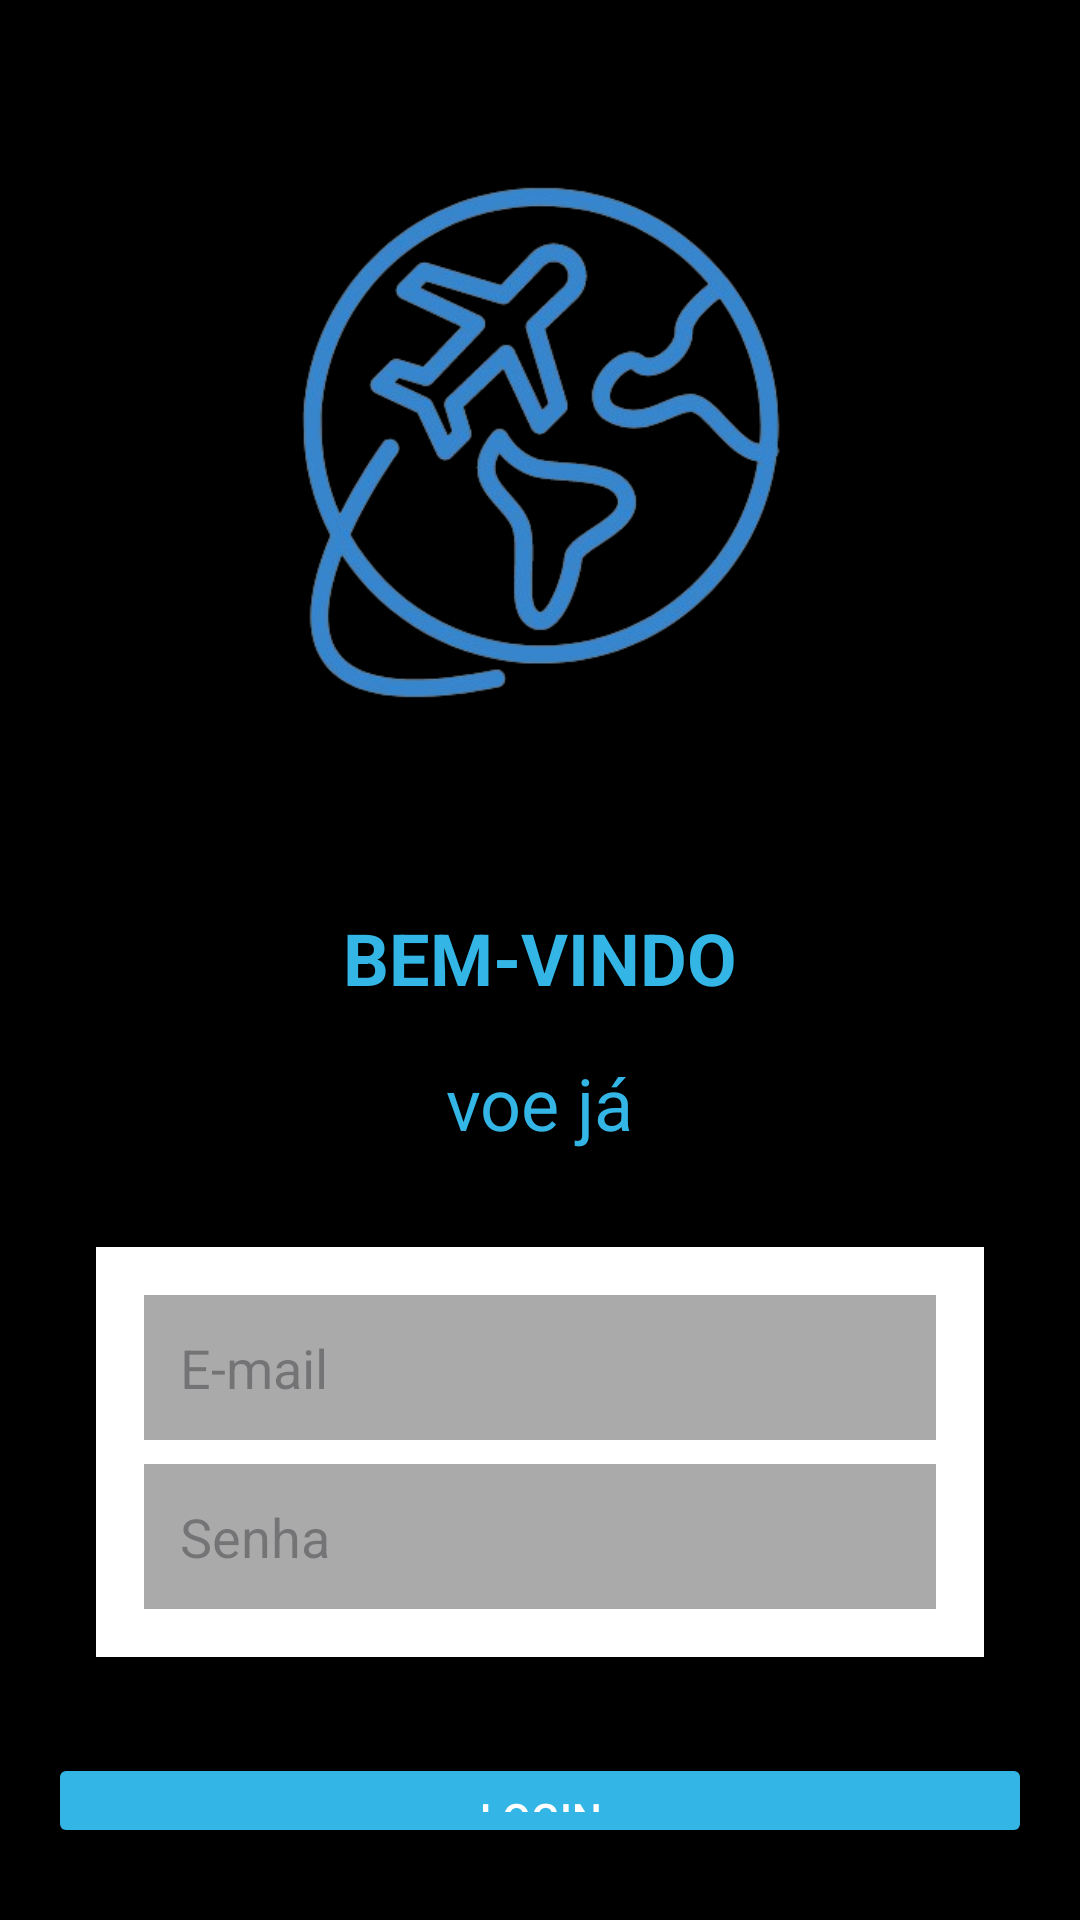

Android layout source for this screen:
<!-- AndroidManifest.xml: application theme Theme.AppOficial -->
<!-- res/layout/activity_login.xml -->
<?xml version="1.0" encoding="utf-8"?>
<LinearLayout
    xmlns:android="http://schemas.android.com/apk/res/android"
    android:layout_width="match_parent"
    android:layout_height="match_parent"
    android:orientation="vertical"
    android:background="@android:color/black"
    android:padding="16dp"
    android:gravity="center">

    
    <ImageView
        android:id="@+id/logoImageView"
        android:layout_width="254dp"
        android:layout_height="279dp"
        android:src="@drawable/logo"/>

    

    
    <TextView
        android:id="@+id/welcomeTextView"
        android:layout_width="wrap_content"
        android:layout_height="wrap_content"
        android:layout_gravity="center_horizontal"
        android:layout_marginTop="16dp"
        android:text="BEM-VINDO"
        android:textColor="@android:color/holo_blue_light"
        android:textSize="24sp"
        android:textStyle="bold" />

    <TextView
        android:id="@+id/welcomeTextView2"
        android:layout_width="wrap_content"
        android:layout_height="wrap_content"
        android:layout_gravity="center_horizontal"
        android:layout_marginTop="16dp"
        android:text="voe já"
        android:textColor="@android:color/holo_blue_light"
        android:textSize="24sp" />

    <LinearLayout
        android:layout_width="match_parent"
        android:layout_height="wrap_content"
        android:orientation="vertical"
        android:background="@android:color/white"
        android:padding="16dp"
        android:layout_marginTop="32dp"
        android:layout_marginBottom="32dp"
        android:layout_gravity="center_horizontal"
        android:elevation="4dp"
        android:layout_marginStart="16dp"
        android:layout_marginEnd="16dp"
        android:radius="8dp">

        
        <EditText
            android:id="@+id/emailEditText"
            android:layout_width="match_parent"
            android:layout_height="wrap_content"
            android:hint="E-mail"
            android:background="@android:color/darker_gray"
            android:padding="12dp"
            android:layout_marginBottom="8dp"/>

        
        <EditText
            android:id="@+id/passwordEditText"
            android:layout_width="match_parent"
            android:layout_height="wrap_content"
            android:hint="Senha"
            android:inputType="textPassword"
            android:background="@android:color/darker_gray"
            android:padding="12dp"/>
    </LinearLayout>

    
    <Button
        android:id="@+id/loginButton"
        android:layout_width="match_parent"
        android:layout_height="wrap_content"
        android:text="Login"
        android:backgroundTint="@android:color/holo_blue_light"
        android:textColor="@android:color/white"
        android:padding="12dp"
        android:layout_gravity="center_horizontal"/>

    
    <TextView
        android:id="@+id/createAccountTextView"
        android:layout_width="wrap_content"
        android:layout_height="wrap_content"
        android:text="Criar conta"
        android:textColor="@android:color/holo_blue_light"
        android:layout_marginTop="16dp"
        android:layout_gravity="center_horizontal"/>
</LinearLayout>
<!-- resources referenced by this layout -->
<resources>
  <!-- drawable logo: png bitmap (drawable, 101951 bytes) -->
  <style name="Theme.AppOficial" parent="AppTheme">
          
      </style>
  <style name="AppTheme" parent="Theme.AppCompat.Light.DarkActionBar">
          
          <item name="colorPrimary">@color/blue</item>
          <item name="colorPrimaryDark">@color/black</item>
          <item name="colorAccent">@color/white</item>
      </style>
  <!-- not gathered from this repository: default colours our renderer supplied (Android Studio template values) -->
  <color name="black">#FF000000</color>
  <color name="white">#FFFFFFFF</color>
</resources>
